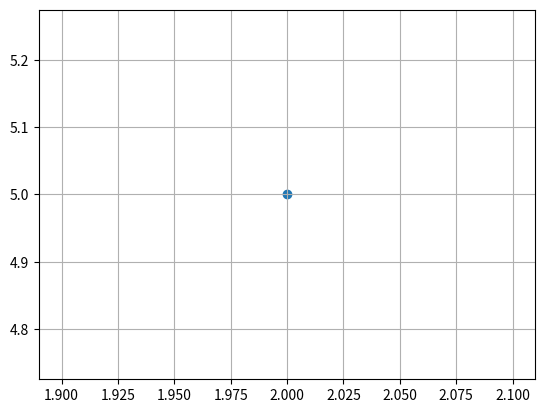

Reproduce this figure in Python. (Note: this script raises an exception after producing the figure.)
import matplotlib
matplotlib.use('PS')

import matplotlib.pyplot as plt
from numpy.random import rand


fig, ax = plt.subplots()
   
ax.scatter(2, 5)
ax.grid(True)


plt.show()

#This could be interesting to use (an animation):
def run(data):
    # update the data
    t, y = data
    xdata.append(t)
    ydata.append(y)
    xmin, xmax = ax.get_xlim()

    if t >= xmax:
        ax.set_xlim(xmin, 2*xmax)
        ax.figure.canvas.draw()
    line.set_data(xdata, ydata)

    return line,

ani = animation.FuncAnimation(fig, run, data_gen, blit=False, interval=10,
                              repeat=False, init_func=init)
plt.show()
